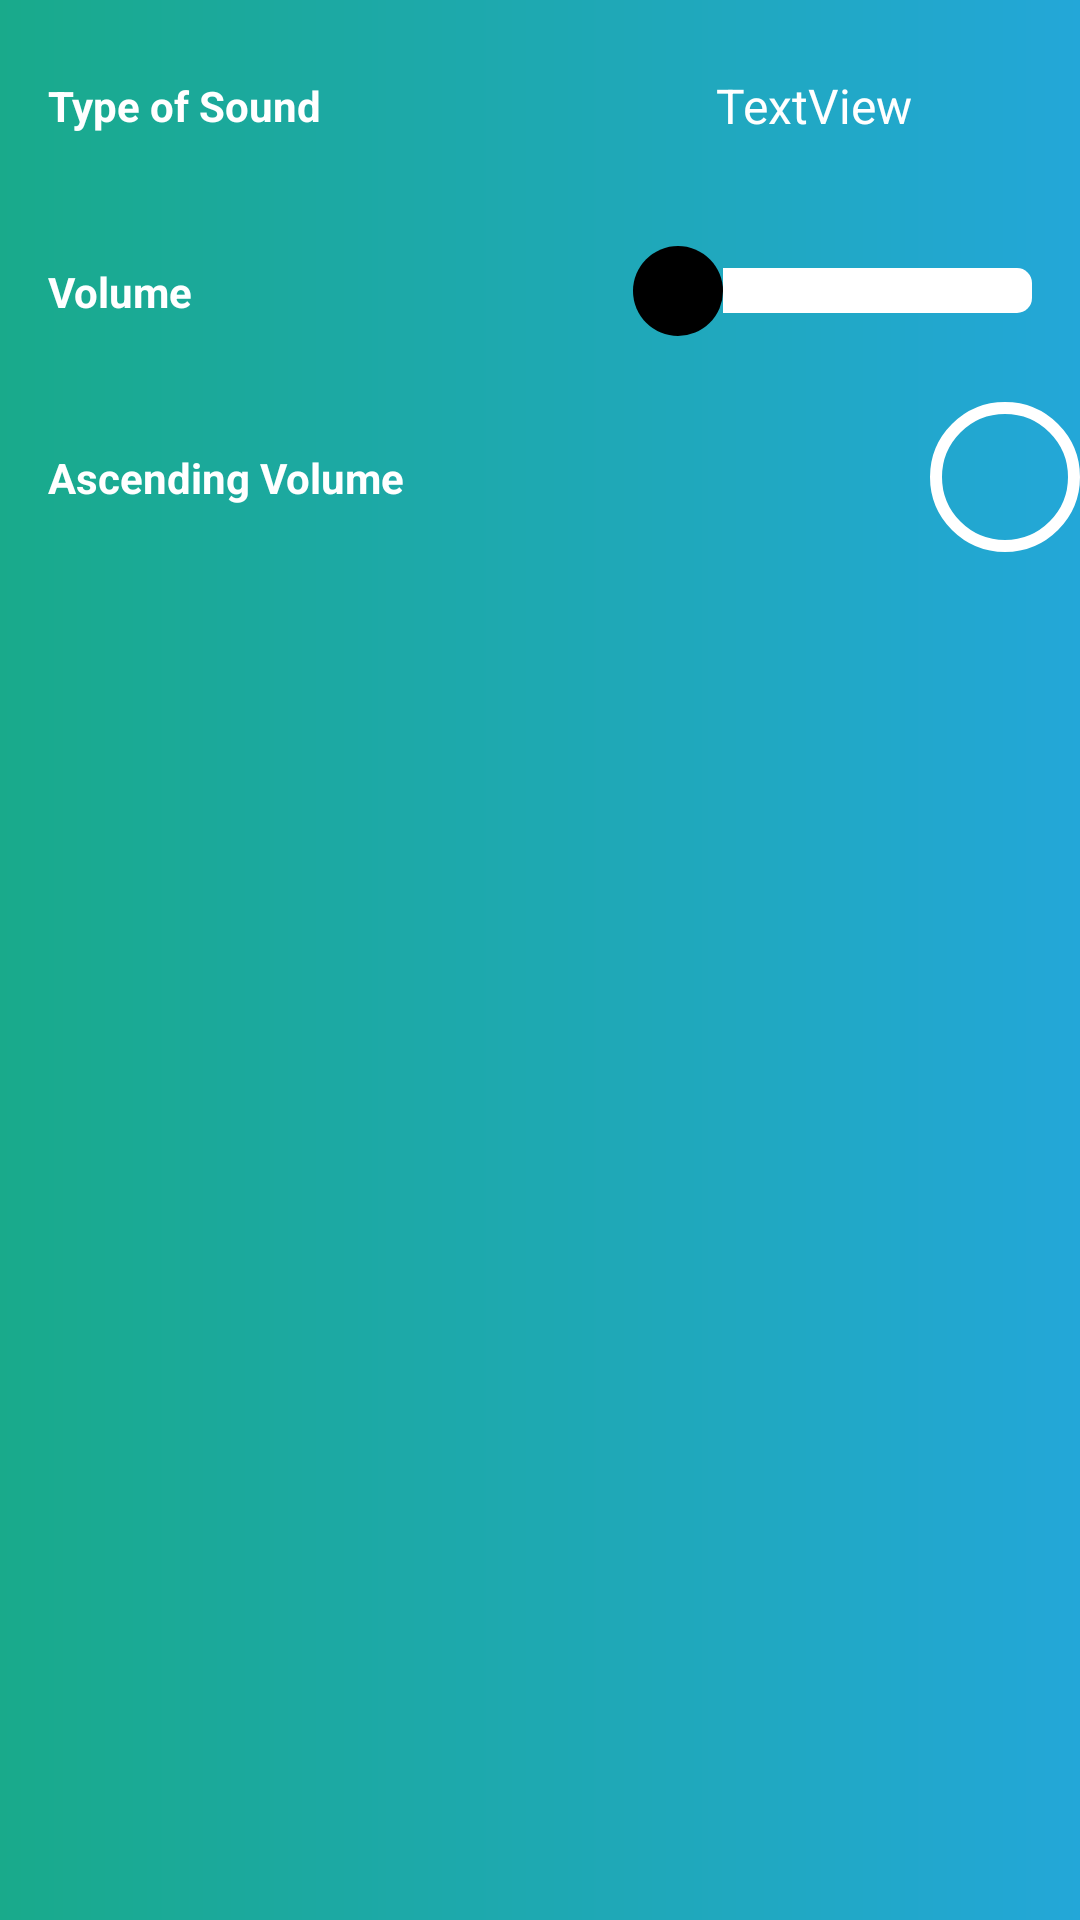

Write the Android layout XML for this screen, with the resource values it uses.
<!-- AndroidManifest.xml: application theme AppTheme -->
<!-- res/layout/alarm_sound_lyt.xml -->
<?xml version="1.0" encoding="utf-8"?>
<LinearLayout xmlns:android="http://schemas.android.com/apk/res/android"
    xmlns:app="http://schemas.android.com/apk/res-auto"
    xmlns:tools="http://schemas.android.com/tools"
    android:orientation="vertical" android:layout_width="match_parent"
    android:background="@drawable/grad_bg"
    android:layout_height="match_parent">

    <androidx.constraintlayout.widget.ConstraintLayout
        android:id="@+id/constrainLayout2"
        android:layout_width="match_parent"
        android:layout_height="60dp"
        android:layout_marginTop="5dp"
        android:clipToPadding="false"
        android:elevation="2dp">

        <TextView
            android:id="@+id/textView59"
            android:layout_width="wrap_content"
            android:layout_height="wrap_content"
            android:layout_marginStart="16dp"
            android:text="Type of Sound"
            android:textColor="@color/white"
            android:textStyle="bold"
            app:layout_constraintBottom_toBottomOf="parent"
            app:layout_constraintStart_toStartOf="parent"
            app:layout_constraintTop_toTopOf="parent" />

        <TextView
            android:id="@+id/txt_alarm_dissmis2"
            android:layout_width="wrap_content"
            android:layout_height="wrap_content"
            android:layout_marginEnd="16dp"
            android:text="TextView"
            android:textColor="@android:color/white"
            android:textSize="16sp"
            app:layout_constraintBottom_toBottomOf="parent"
            app:layout_constraintEnd_toStartOf="@+id/imgbn_dissmis2"
            app:layout_constraintTop_toTopOf="parent" />

        <ImageButton
            android:id="@+id/imgbn_dissmis2"
            android:layout_width="40dp"
            android:layout_height="40dp"
            android:background="@color/transparent"
            android:scaleType="fitCenter"
            app:layout_constraintBottom_toBottomOf="parent"
            app:layout_constraintEnd_toEndOf="parent"
            app:layout_constraintTop_toTopOf="parent"
            app:srcCompat="@drawable/arrow_right" />


    </androidx.constraintlayout.widget.ConstraintLayout>

    <androidx.constraintlayout.widget.ConstraintLayout
        android:id="@+id/constrainLayout"
        android:layout_width="match_parent"
        android:layout_height="60dp"
        android:layout_marginTop="2dp"
        android:elevation="2dp">

        <TextView
            android:id="@+id/text3443"
            android:layout_width="wrap_content"
            android:layout_height="wrap_content"
            android:layout_marginStart="16dp"
            android:text="Volume"
            android:textColor="@color/white"
            android:textStyle="bold"
            app:layout_constraintBottom_toBottomOf="parent"
            app:layout_constraintStart_toStartOf="parent"
            app:layout_constraintTop_toTopOf="parent" />

        <SeekBar
            android:id="@+id/seekBar"
            android:layout_width="150dp"
            android:layout_height="wrap_content"
            android:progressDrawable="@drawable/track"
            android:thumb="@drawable/thumb"
            app:layout_constraintBottom_toBottomOf="parent"
            app:layout_constraintEnd_toEndOf="parent"
            app:layout_constraintTop_toTopOf="parent" />


    </androidx.constraintlayout.widget.ConstraintLayout>

    <androidx.constraintlayout.widget.ConstraintLayout
        android:id="@+id/constrainLayout22"
        android:layout_width="match_parent"
        android:layout_height="60dp"
        android:layout_marginTop="2dp"
        android:elevation="2dp">

        <TextView
            android:id="@+id/textview87"
            android:layout_width="wrap_content"
            android:layout_height="wrap_content"
            android:layout_marginStart="16dp"
            android:text="Ascending Volume"
            android:textColor="@color/white"
            android:textStyle="bold"
            app:layout_constraintBottom_toBottomOf="parent"
            app:layout_constraintStart_toStartOf="parent"
            app:layout_constraintTop_toTopOf="parent" />

        <FrameLayout
            android:id="@+id/frameClickable"
            android:layout_width="wrap_content"
            android:layout_height="wrap_content"
            android:background="@drawable/circle"
            app:layout_constraintBottom_toBottomOf="parent"
            app:layout_constraintEnd_toEndOf="parent"
            app:layout_constraintTop_toTopOf="parent">

            <ImageView
                android:id="@+id/imageCheck"
                android:layout_width="30dp"
                android:layout_height="30dp"
                android:layout_gravity="center"
                android:src="@drawable/avd_done_on"

                />
        </FrameLayout>


    </androidx.constraintlayout.widget.ConstraintLayout>


</LinearLayout>
<!-- resources referenced by this layout -->
<resources>
  <color name="transparent">#00000000</color>
  <color name="white">#FFFFFF</color>
  <!-- drawable avd_done_on (drawable) -->
  <animated-vector xmlns:tools="http://schemas.android.com/tools"
      xmlns:android="http://schemas.android.com/apk/res/android"
      xmlns:aapt="http://schemas.android.com/aapt"
      tools:targetApi="lollipop">
      <aapt:attr name="android:drawable">
          <vector
              android:name="vector"
              android:width="84dp"
              android:height="60dp"
              android:viewportWidth="84"
              android:viewportHeight="60">
              <path
                  android:name="done"
                  android:pathData="M 3.536 27.097 L 30.258 53.819 L 80.541 3.536"
                  android:strokeColor="#fff"
                  android:strokeWidth="10"
                  android:trimPathEnd="0"/>
          </vector>
  
      </aapt:attr>
      <target android:name="done">
          <aapt:attr name="android:animation">
              <objectAnimator
                  android:propertyName="trimPathEnd"
                  android:duration="500"
                  android:valueFrom="0"
                  android:valueTo="1"
                  android:valueType="floatType"
                  android:interpolator="@android:interpolator/fast_out_slow_in"/>
          </aapt:attr>
      </target>
  </animated-vector>
  <!-- drawable circle (drawable) -->
  <?xml version="1.0" encoding="utf-8"?>
  <shape xmlns:android="http://schemas.android.com/apk/res/android"
      android:shape="oval"
      >
  
      <solid android:color="@color/transparent"/>
  
      <size android:height="50dp" android:width="50dp" />
      <stroke android:width="4dp" android:color="@color/white"/>
  
  </shape>
  <!-- drawable grad_bg (drawable) -->
  <?xml version="1.0" encoding="utf-8"?>
  <shape xmlns:android="http://schemas.android.com/apk/res/android"
      android:shape="rectangle"
      >
  
      <gradient
          android:angle="0"
          android:endColor="@color/gradStop"
          android:startColor="@color/gradStart"
          android:type="linear" />
  
  </shape>
  <!-- drawable thumb (drawable) -->
  <?xml version="1.0" encoding="utf-8"?>
  <shape xmlns:android="http://schemas.android.com/apk/res/android"
      android:shape="oval">
  
      <solid android:color="@android:color/black"/>
      <size  android:height="30dp" android:width="30dp" />
  
  
  
  </shape>
  <!-- drawable track (drawable) -->
  <?xml version="1.0" encoding="utf-8"?>
  <layer-list xmlns:android="http://schemas.android.com/apk/res/android">
  
      <item android:gravity = "center_vertical">
          <shape android:shape ="rectangle" >
  
              <solid android:color = "@android:color/white" />
              <size   android:height = "15dp" />
              <corners android:radius = "5dp" />
  
          </shape>
      </item>
  
      <item android:gravity ="center_vertical">
          <scale android:scaleWidth="100%">
              <selector>
                  <item android:state_enabled = "false"
                      android:drawable="@android:color/transparent" />
  
  
  
                  <item>
                      <shape android:shape="rectangle">
                          <solid android:color="@android:color/black"/>
                          <size android:height="15dp" />
                          <corners android:radius = "20dp"  />
                      </shape>
                  </item>
  
              </selector>
          </scale>
      </item>
  
  
  </layer-list>
  <style name="AppTheme" parent="Theme.AppCompat.Light.NoActionBar">
  
          <item name="windowActionBar">false</item>
          <item name="windowNoTitle">true</item>
          <item name="colorPrimary">@color/colorPrimary</item>
          <item name="colorPrimaryDark">@color/colorPrimaryDark</item>
          <item name="colorAccent">@color/colorAccent</item>
  
      </style>
  <color name="gradStop">#23A7D8</color>
  <color name="gradStart">#19AA8B</color>
  <color name="colorPrimary">#23A7D8</color>
  <color name="colorPrimaryDark">#23A7D8</color>
  <color name="colorAccent">#FFFFFF</color>
</resources>
